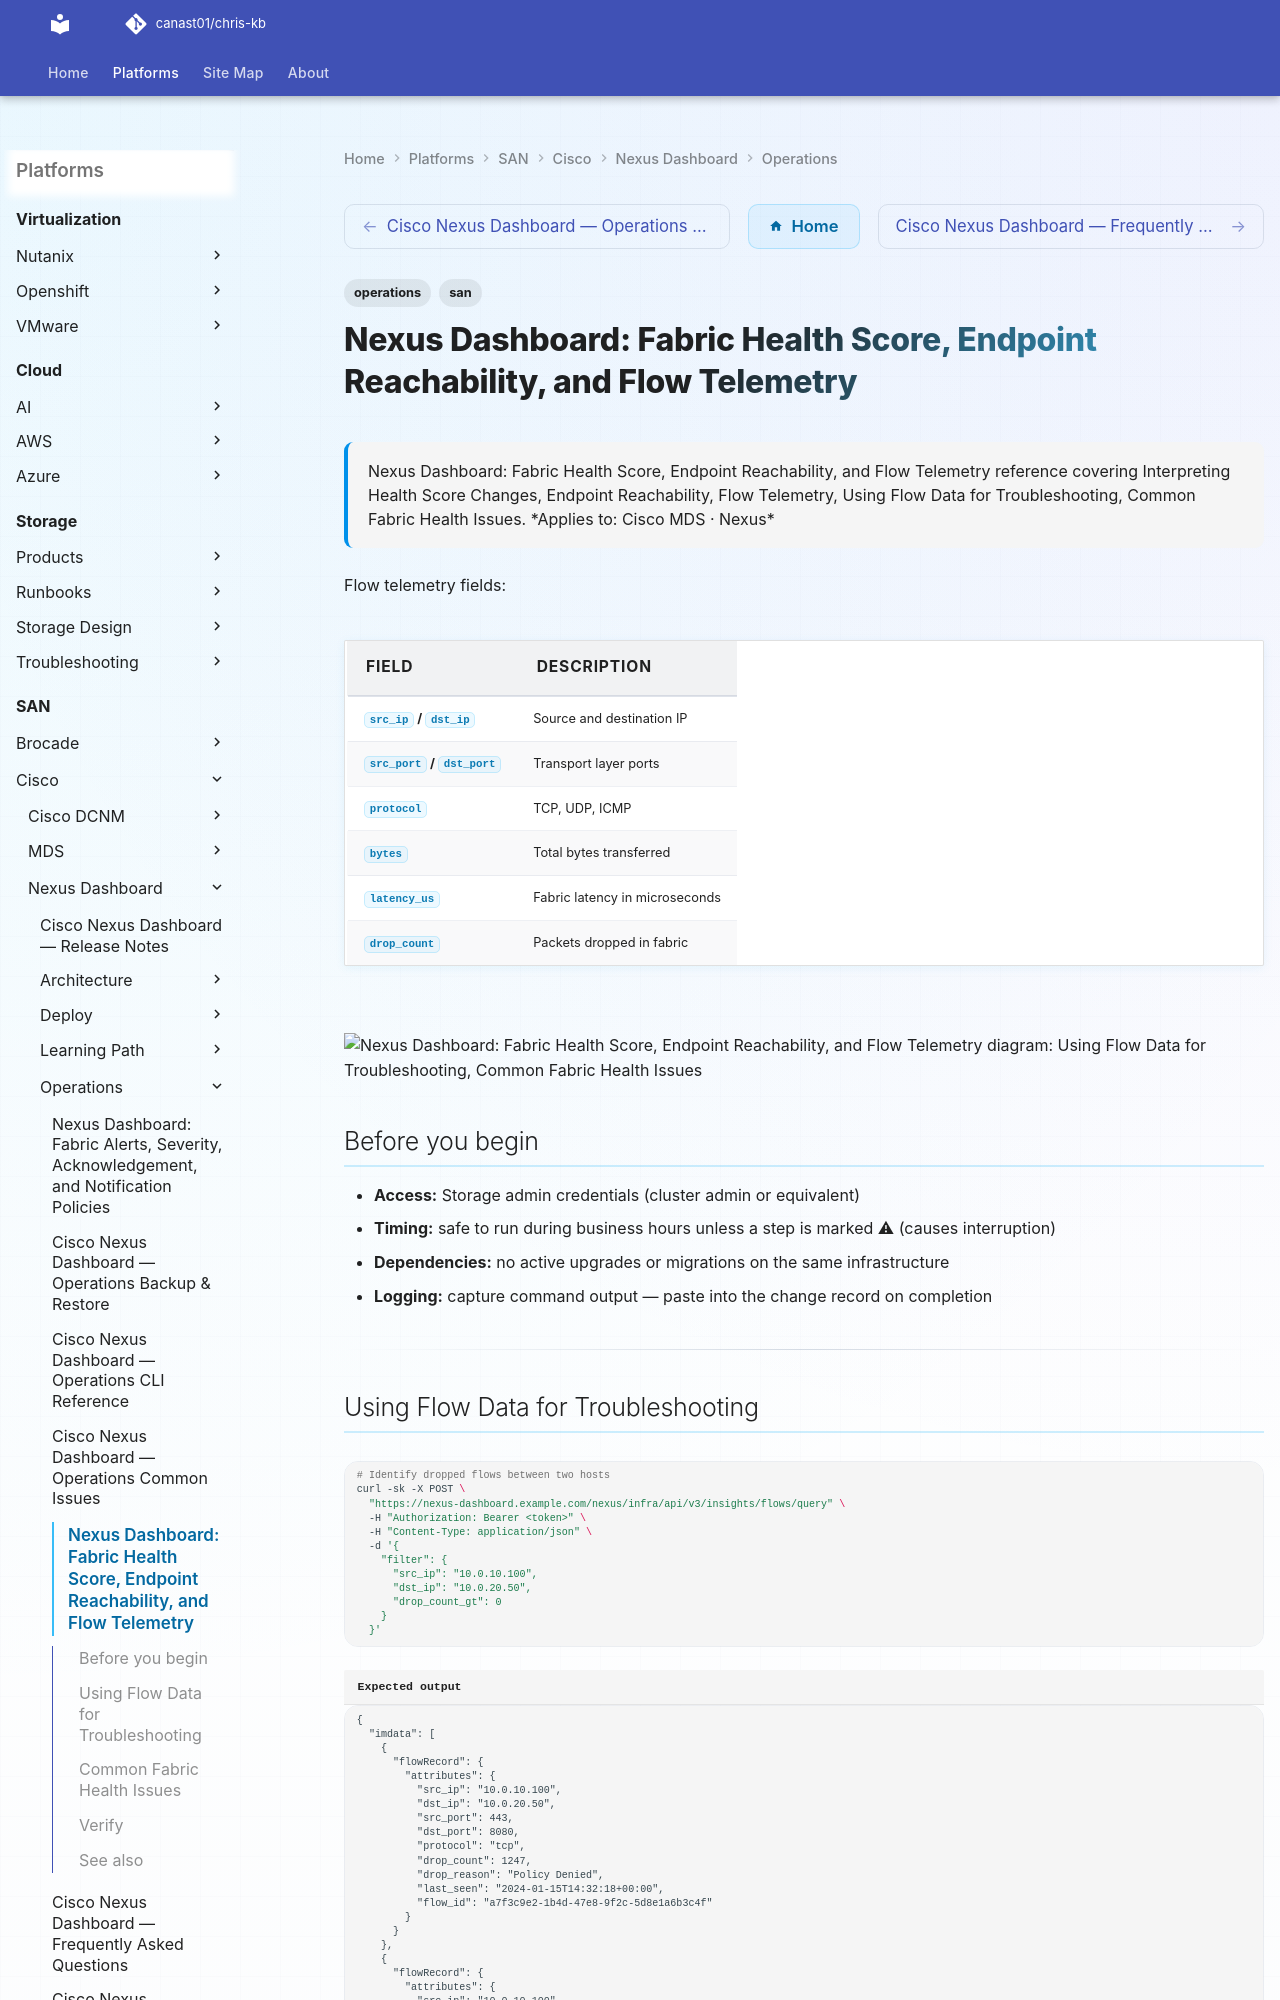

repository: canast01/chris-kb · page: san/cisco/nexus-dashboard/operations/fabric-health/index.html · generator: mkdocs

---
tags:
  - operations
  - san
description: "Nexus Dashboard: Fabric Health Score, Endpoint Reachability, and Flow Telemetry reference covering Interpreting Health Score Changes, Endpoint..."
---
# Nexus Dashboard: Fabric Health Score, Endpoint Reachability, and Flow Telemetry

<div class="kb-summary">
Nexus Dashboard: Fabric Health Score, Endpoint Reachability, and Flow Telemetry reference covering Interpreting Health Score Changes, Endpoint Reachability, Flow Telemetry, Using Flow Data for Troubleshooting, Common Fabric Health Issues.

*Applies to: Cisco MDS · Nexus*
</div>

Flow telemetry fields:

| Field | Description |
|---|---|
| `src_ip` / `dst_ip` | Source and destination IP |
| `src_port` / `dst_port` | Transport layer ports |
| `protocol` | TCP, UDP, ICMP |
| `bytes` | Total bytes transferred |
| `latency_us` | Fabric latency in microseconds |
| `drop_count` | Packets dropped in fabric |

```d2
direction: right

using_flow_data_for_troubleshooting: "Using Flow Data for Troubleshooting" {shape: rectangle}
common_fabric_health_issues: "Common Fabric Health Issues" {shape: rectangle}
verify: "Verify" {shape: rectangle}

using_flow_data_for_troubleshooting -> common_fabric_health_issues
common_fabric_health_issues -> verify
```

## Before you begin

- **Access:** Storage admin credentials (cluster admin or equivalent)
- **Timing:** safe to run during business hours unless a step is marked ⚠ (causes interruption)
- **Dependencies:** no active upgrades or migrations on the same infrastructure
- **Logging:** capture command output — paste into the change record on completion

---
